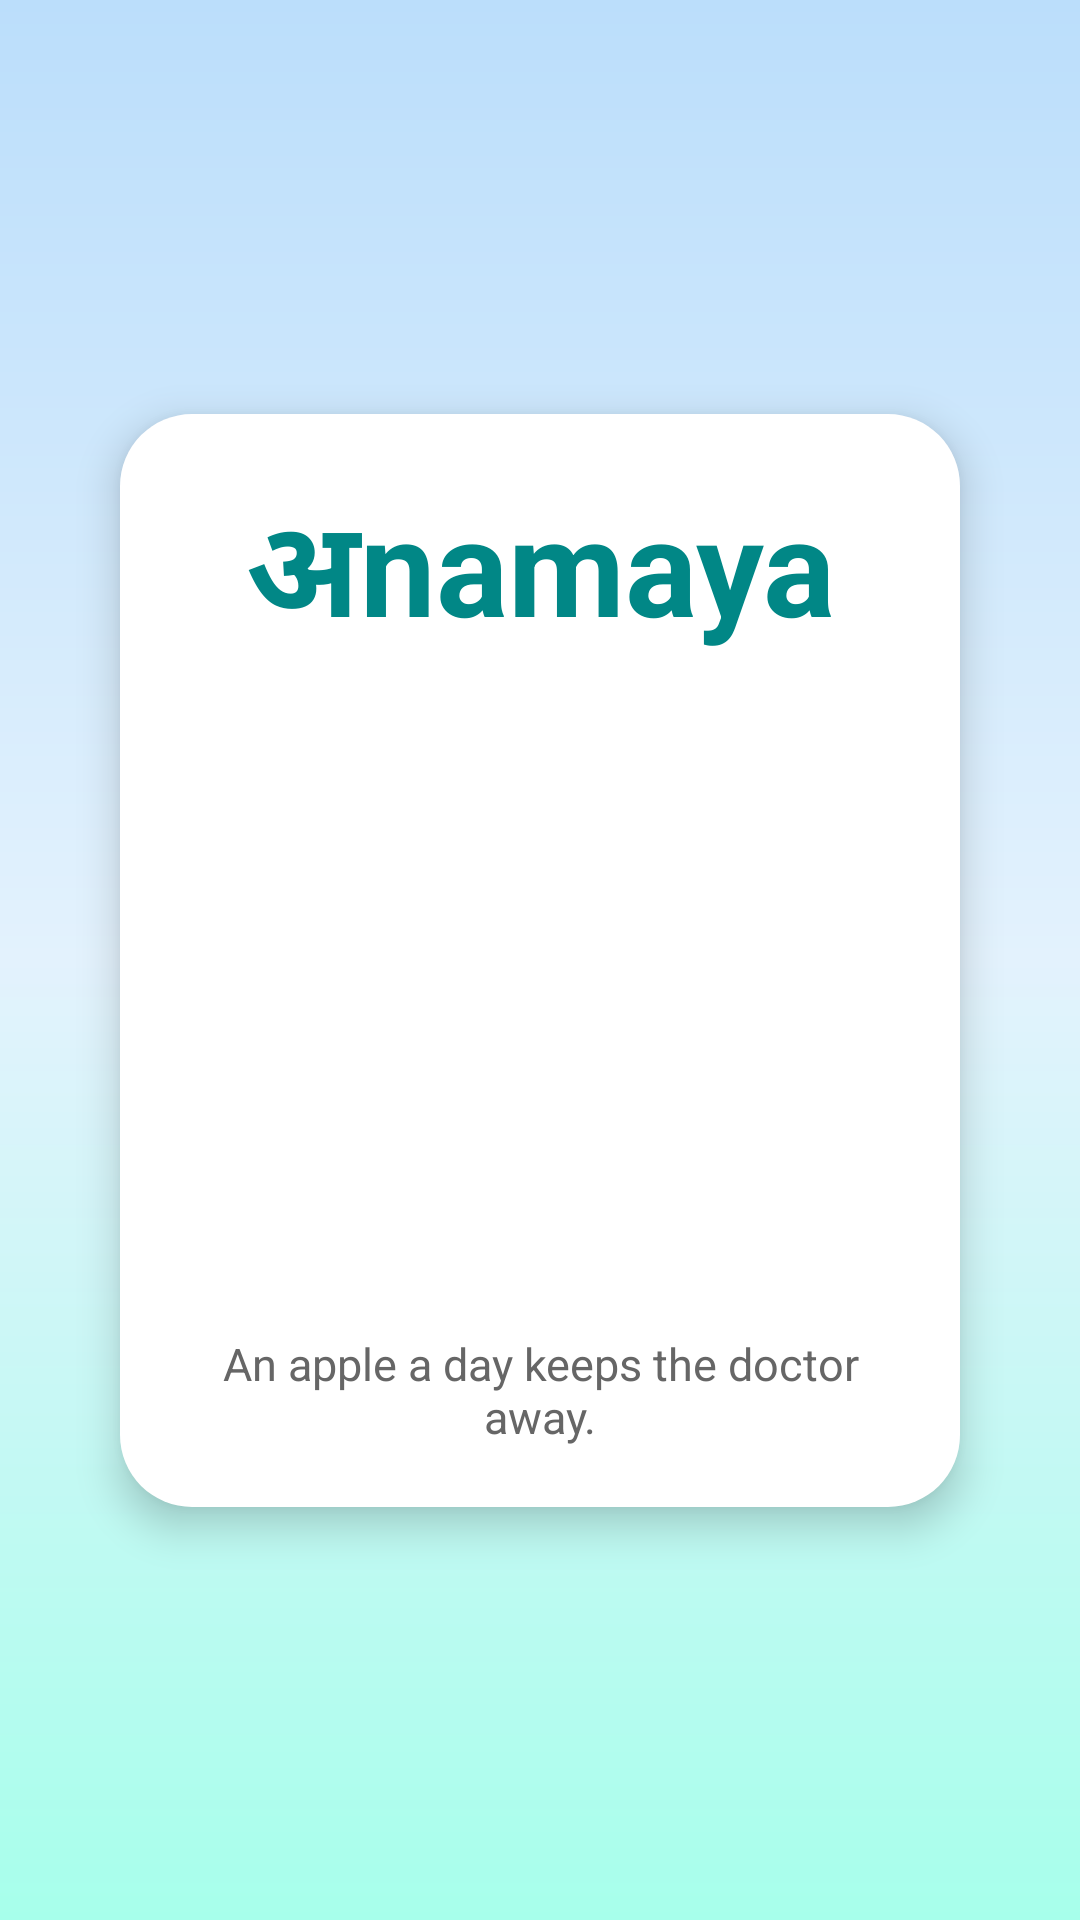

Produce the Android XML layout that renders to this screen, including the resource entries it uses.
<!-- AndroidManifest.xml: application theme Theme.Anamaya -->
<!-- res/layout/splash_screen.xml -->
<?xml version="1.0" encoding="utf-8"?>
<androidx.constraintlayout.widget.ConstraintLayout xmlns:android="http://schemas.android.com/apk/res/android"
    xmlns:app="http://schemas.android.com/apk/res-auto"
    xmlns:tools="http://schemas.android.com/tools"
    android:id="@+id/splash_layout"
    android:layout_width="match_parent"
    android:layout_height="match_parent"
    android:layout_gravity="center"
    android:background="@drawable/splash_background_gradient">

    <androidx.constraintlayout.widget.ConstraintLayout
        android:id="@+id/central_card"
        android:layout_width="0dp"
        android:layout_height="wrap_content"
        android:layout_marginHorizontal="40dp"
        android:background="@drawable/splash_card_background"
        android:elevation="8dp"
        android:padding="10dp"
        app:layout_constraintBottom_toBottomOf="parent"
        app:layout_constraintEnd_toEndOf="parent"
        app:layout_constraintStart_toStartOf="parent"
        app:layout_constraintTop_toTopOf="parent">

        <LinearLayout
            android:layout_width="match_parent"
            android:layout_height="match_parent"
            android:orientation="vertical"
            android:padding="10dp"
            tools:layout_editor_absoluteX="5dp"
            tools:layout_editor_absoluteY="5dp">

            <TextView
                android:id="@+id/app_title_text"
                android:layout_width="wrap_content"
                android:layout_height="wrap_content"
                android:layout_gravity="center_horizontal"
                android:text="@string/anamaya"
                android:textAlignment="center"
                android:textAppearance="@style/TextAppearance.AppCompat.Display2"
                android:textColor="@color/teal_700"
                android:textStyle="bold" />

            <ImageView
                android:id="@+id/splash_logo"
                android:layout_width="200dp"
                android:layout_height="200dp"
                android:layout_gravity="center_horizontal"
                android:layout_marginTop="10dp"
                android:contentDescription="@string/app_name"
                android:src="@mipmap/app_icon_round" />

            <TextView
                android:id="@+id/splash_tagline"
                android:layout_width="wrap_content"
                android:layout_height="wrap_content"
                android:layout_gravity="center_horizontal"
                android:layout_marginTop="10dp"
                android:text="@string/splash_tagline_text"
                android:textAlignment="center"
                android:textColor="@color/splash_secondary_text"
                android:textSize="15sp" />

            <Button
                android:id="@+id/get_started_button"
                android:layout_width="wrap_content"
                android:layout_height="wrap_content"
                android:layout_gravity="center_horizontal"
                android:layout_marginTop="15dp"
                android:padding="15dp"
                android:text="@string/get_started_button_text"
                android:textAlignment="center"
                android:textColor="@color/splash_button_text"
                android:textSize="20sp"
                android:visibility="gone"
                app:backgroundTint="@color/splash_button_background"
                app:cornerRadius="25dp" />
        </LinearLayout>

    </androidx.constraintlayout.widget.ConstraintLayout>

</androidx.constraintlayout.widget.ConstraintLayout>
<!-- resources referenced by this layout -->
<resources>
  <color name="splash_button_background">@color/teal_700</color>
  <color name="splash_button_text">#FFFFFF</color>
  <color name="splash_secondary_text">#666666</color>
  <color name="teal_700">#FF018786</color>
  <!-- drawable splash_background_gradient (drawable) -->
  <?xml version="1.0" encoding="utf-8"?>
  <shape xmlns:android="http://schemas.android.com/apk/res/android"
      android:shape="rectangle">
      <gradient
          android:startColor="#BBDEFB"
          android:centerColor="#E3F2FD"
          android:endColor="#A7FFEB"
          android:angle="270"
          android:type="linear" />
  </shape>
  <!-- drawable splash_card_background (drawable) -->
  <?xml version="1.0" encoding="utf-8"?>
  <shape xmlns:android="http://schemas.android.com/apk/res/android"
      android:shape="rectangle">
      <solid android:color="#FFFFFF" />
      <corners android:radius="24dp" /> <padding
      android:left="20dp"
      android:top="20dp"
      android:right="20dp"
      android:bottom="20dp" /> </shape>
  <string name="anamaya">अnamaya</string>
  <string name="app_name">Anamaya</string>
  <string name="get_started_button_text">Get Started</string>
  <string name="splash_tagline_text">An apple a day keeps the doctor away.</string>
  <style name="Theme.Anamaya" parent="Theme.MaterialComponents.DayNight.NoActionBar">
          
          <item name="colorPrimary">@color/teal_700</item>
          <item name="colorPrimaryVariant">@color/teal_200</item>
          <item name="colorOnPrimary">@color/white</item>
          <item name="colorSecondary">@color/teal_700</item>
          <item name="android:statusBarColor">@android:color/transparent</item>
      </style>
  <color name="teal_200">#FF03DAC5</color>
  <color name="white">#FFFFFFFF</color>
</resources>
